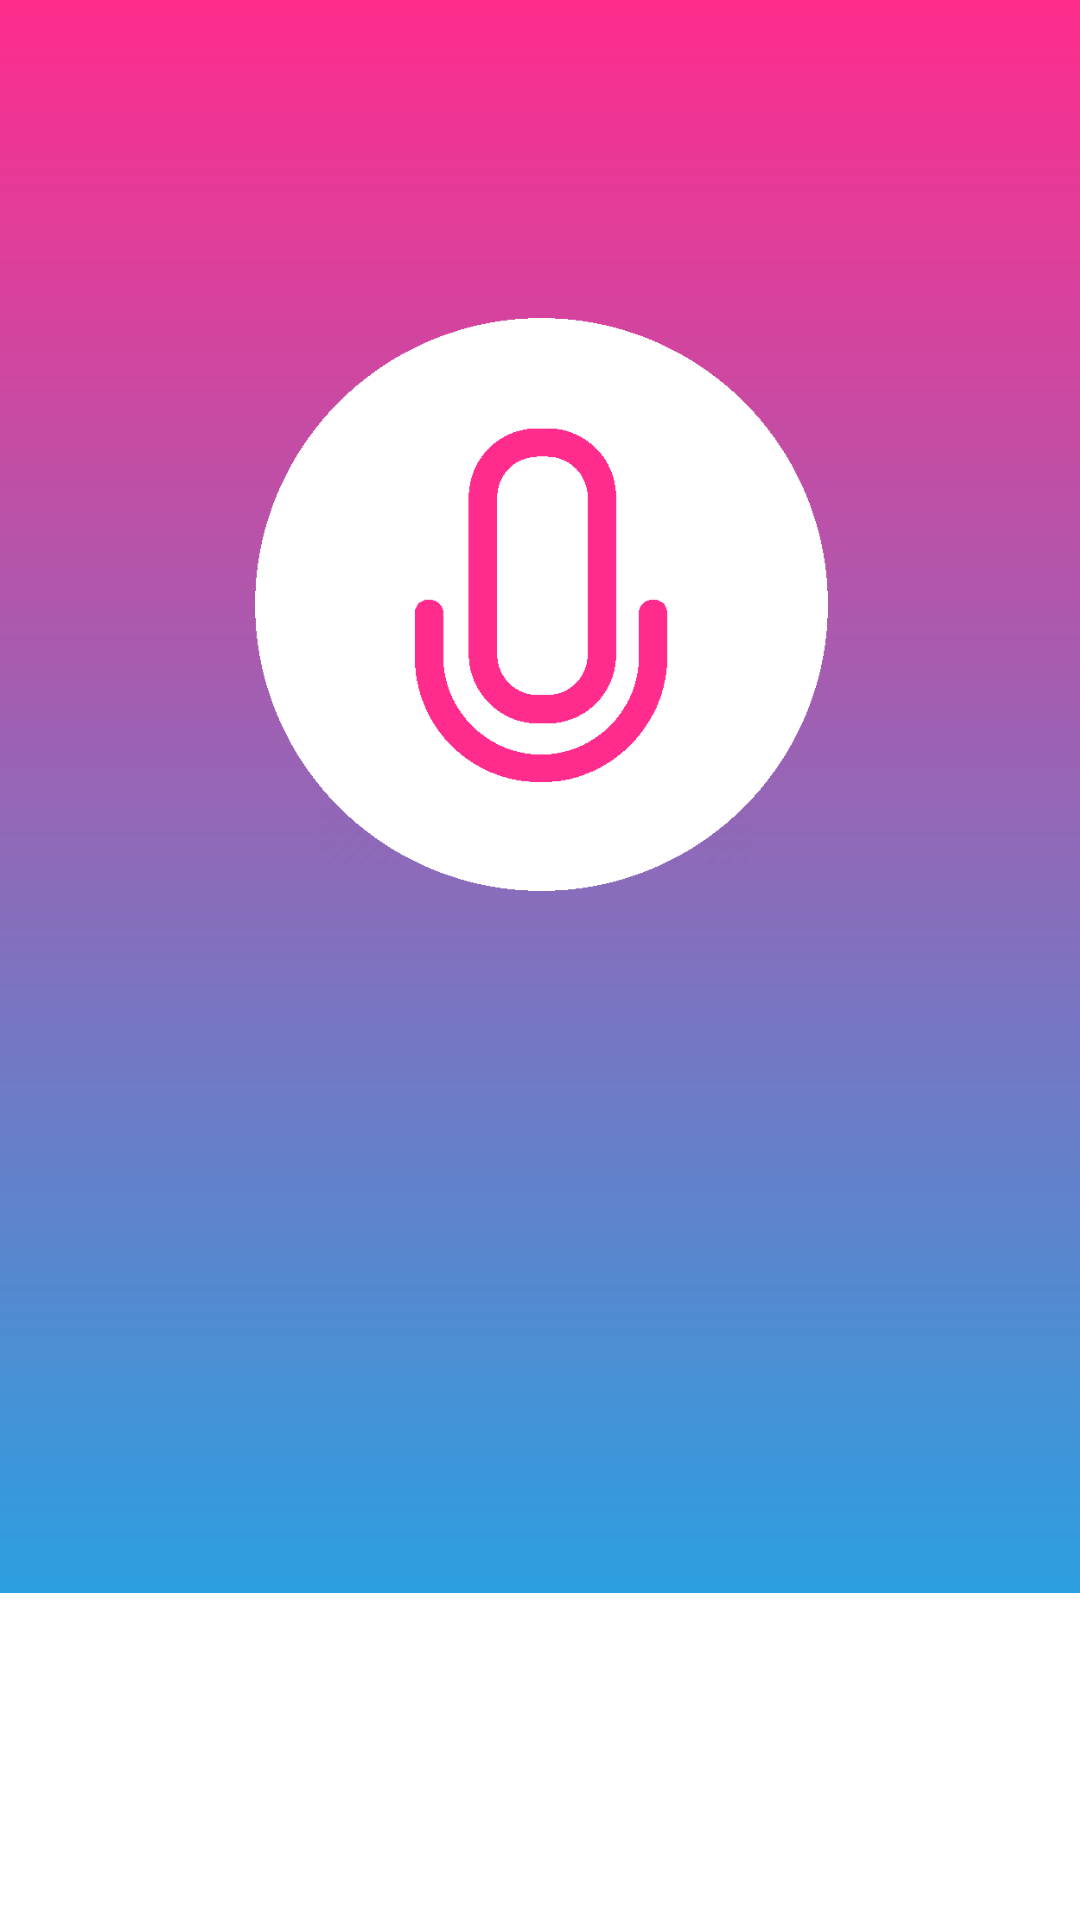

Here is an Android app screen rendered from its layout file. Give the layout XML and the strings, colors and styles it references.
<!-- AndroidManifest.xml: application theme AppTheme -->
<!-- res/layout/action.xml -->
<?xml version = "1.0" encoding = "utf-8"?>
<RelativeLayout xmlns:android = "http://schemas.android.com/apk/res/android"
    xmlns:app = "http://schemas.android.com/apk/res-auto"
    xmlns:tools = "http://schemas.android.com/tools"
    android:layout_width = "match_parent"
    android:layout_height = "match_parent"
    android:background="@drawable/background_front"
    tools:context = ".Action"
    >
    <Button
        android:id="@+id/wrapanimate"
        android:layout_width="match_parent"
        android:layout_height="match_parent"
        android:layout_alignParentStart="true"
        android:layout_alignParentTop="true"
        android:layout_alignParentEnd="true"
        android:layout_alignParentBottom="true"
        android:layout_marginStart="0dp"
        android:layout_marginTop="0dp"
        android:layout_marginEnd="0dp"
        android:layout_marginBottom="0dp"
        android:background="?android:attr/selectableItemBackground"
        android:scaleType="fitCenter"
        android:onClick="slideDownAll" 
        />

    <TextView
        android:id="@+id/tv"
        android:layout_width="370dp"
        android:layout_height="wrap_content"
        android:layout_alignParentStart="true"
        android:layout_alignParentTop="true"
        android:layout_alignParentEnd="true"
        android:layout_alignParentBottom="true"
        android:layout_marginStart="21dp"
        android:layout_marginTop="391dp"
        android:layout_marginEnd="20dp"
        android:layout_marginBottom="148dp"
        android:elevation="3dp"
        android:gravity="center"
        android:outlineProvider="none"
        android:text=""
        android:textColor="#fff"
        android:textSize="20sp" />

    <TextView
        android:id="@+id/tv2"
        android:layout_width="136dp"
        android:layout_height="wrap_content"
        android:layout_above="@+id/vbtn"
        android:layout_alignParentStart="true"
        android:layout_alignParentTop="true"
        android:layout_alignParentEnd="true"
        android:layout_marginStart="42dp"
        android:layout_marginTop="428dp"
        android:layout_marginEnd="233dp"
        android:layout_marginBottom="80dp"
        android:gravity="center"
        android:text="start"
        android:elevation="3dp"
        android:outlineProvider="none"
        android:textSize="10sp" />

    <ImageButton
        android:id="@+id/vbtn2"
        android:layout_width="wrap_content"
        android:layout_height="282dp"
        android:layout_alignParentStart="true"
        android:layout_alignParentTop="true"
        android:layout_alignParentEnd="true"
        android:layout_alignParentBottom="true"
        android:layout_marginStart="63dp"
        android:layout_marginTop="106dp"
        android:layout_marginEnd="62dp"
        android:layout_marginBottom="343dp"
        android:background="?android:attr/selectableItemBackgroundBorderless"
        android:elevation="3dp"
        android:outlineProvider="none"
        android:scaleType="fitCenter"
        android:src="@drawable/microphone" />

    <ImageButton
        android:id="@+id/vbtn"
        android:layout_width="wrap_content"
        android:layout_height="87dp"
        android:layout_alignParentStart="true"
        android:layout_alignParentTop="true"
        android:layout_alignParentEnd="true"
        android:layout_alignParentBottom="true"
        android:layout_marginStart="162dp"
        android:layout_marginTop="585dp"
        android:layout_marginEnd="161dp"
        android:layout_marginBottom="59dp"
        android:background="?android:attr/selectableItemBackgroundBorderless"
        android:elevation="3dp"
        android:outlineProvider="none"
        android:scaleType="fitCenter"
        android:src="@drawable/camera"
       />

    <FrameLayout
        android:id="@+id/my_view"
        android:layout_width="match_parent"
        android:layout_height="200dp"
        android:layout_alignParentTop="true"
        android:layout_alignParentBottom="true"
        android:layout_marginTop="531dp"
        android:background="#fff"
        android:elevation="10dp"
        android:orientation="vertical"
        android:outlineProvider="none">

        <ImageView
            android:id="@+id/imageView"
            android:layout_width="363dp"
            android:layout_height="183dp"
            android:layout_alignParentStart="true"
            android:layout_alignParentTop="true"
            android:layout_alignParentEnd="true"
            android:layout_marginStart="16dp"
            android:layout_marginTop="17dp"
            android:layout_marginEnd="334dp"
            android:adjustViewBounds="true"
            android:clickable="true"
            android:elevation="13dp"
            android:outlineProvider="none"
            android:scaleType="fitCenter"
            app:srcCompat="@drawable/ic_launcher_round" />

    </FrameLayout>

</RelativeLayout>
<!-- resources referenced by this layout -->
<resources>
  <!-- drawable background_front (drawable) -->
  <?xml version = "1.0" encoding = "utf-8"?>
  <shape xmlns:android="http://schemas.android.com/apk/res/android"
      android:shape="rectangle">
      <gradient
        android:startColor="#ff2c8d"
        android:endColor="#00b7f1"
        android:angle="270" />
  </shape>
  <!-- drawable camera: png bitmap (drawable, 17490 bytes) -->
  <!-- drawable ic_launcher_round: png bitmap (mipmap-xxxhdpi, 123531 bytes) -->
  <!-- drawable microphone: png bitmap (drawable, 16286 bytes) -->
  <style name="AppTheme" parent="Theme.AppCompat.Light.NoActionBar">
          
          <item name="colorPrimary">@color/colorPrimary</item>
          <item name="colorPrimaryDark">@color/colorPrimaryDark</item>
          <item name="colorAccent">@color/colorAccent</item>
          <item name="android:statusBarColor">#00b7f1</item>
      </style>
  <color name="colorPrimary">#008577</color>
  <color name="colorPrimaryDark">#00574B</color>
  <color name="colorAccent">#D81B60</color>
</resources>
